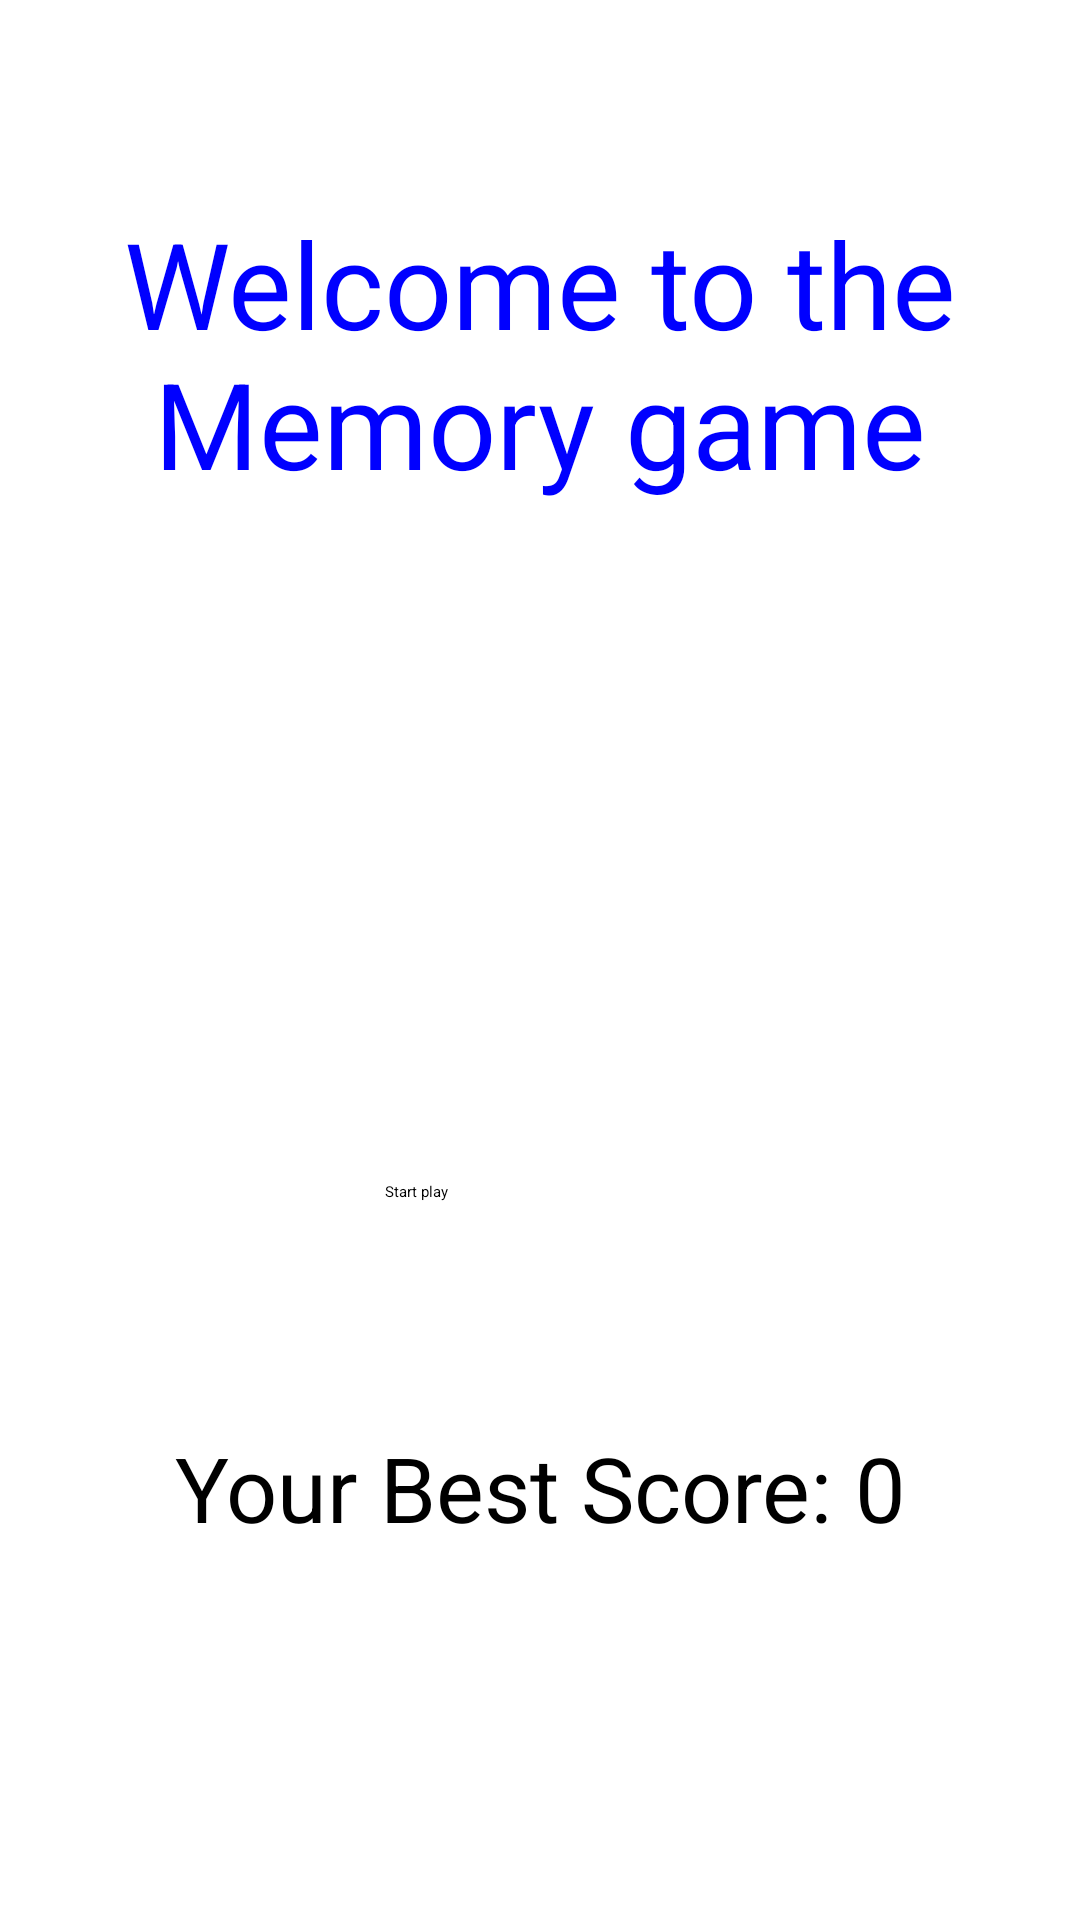

Layout XML and referenced resources for this Android screen:
<!-- AndroidManifest.xml: application theme Theme.MyApplication -->
<!-- res/layout/activity_main_screen.xml -->
<?xml version="1.0" encoding="utf-8"?>
<androidx.constraintlayout.widget.ConstraintLayout xmlns:android="http://schemas.android.com/apk/res/android"
    xmlns:app="http://schemas.android.com/apk/res-auto"
    xmlns:tools="http://schemas.android.com/tools"
    android:id="@+id/main"
    android:layout_width="match_parent"
    android:layout_height="match_parent"
    tools:context=".MainScreen">


    <TextView
        android:id="@+id/EditText"


        android:layout_width="wrap_content"
        android:layout_height="wrap_content"
        android:text="Welcome to the Memory game"
        android:textSize="40sp"
        android:gravity="center"
        android:textColor="#0000FF"
        app:layout_constraintBottom_toBottomOf="parent"
        app:layout_constraintEnd_toEndOf="parent"
        app:layout_constraintStart_toStartOf="parent"
        app:layout_constraintTop_toTopOf="parent"
        app:layout_constraintVertical_bias="0.125" />

    <Button
        android:id="@+id/buttonStart"
        android:layout_width="102dp"
        android:layout_height="55dp"
        android:text="Start play"
        app:backgroundTint="#000080"
        app:layout_constraintBottom_toBottomOf="parent"
        app:layout_constraintEnd_toEndOf="parent"
        app:layout_constraintHorizontal_bias="0.498"
        app:layout_constraintStart_toStartOf="parent"
        app:layout_constraintTop_toTopOf="parent"
        app:layout_constraintVertical_bias="0.673" />

    <LinearLayout
        android:layout_width="wrap_content"
        android:layout_height="wrap_content"
        android:orientation="horizontal"
        android:layoutDirection="ltr"
        android:layout_marginBottom="124dp"
        app:layout_constraintBottom_toBottomOf="parent"
        app:layout_constraintStart_toStartOf="parent"
        app:layout_constraintEnd_toEndOf="parent"
        app:layout_constraintTop_toBottomOf="@+id/buttonStart"
        app:layout_constraintVertical_bias="1.0">

        <TextView
            android:id="@+id/textCount"
            android:layout_width="wrap_content"
            android:layout_height="wrap_content"
            android:text="Your Best Score: "
            android:textColor="@color/black"
            android:textSize="30sp" />

        <TextView
            android:id="@+id/BestScoreValue"
            android:layout_width="wrap_content"
            android:layout_height="wrap_content"
            android:text="0"
            android:textColor="@color/black"
            android:textSize="30sp" />

    </LinearLayout>

</androidx.constraintlayout.widget.ConstraintLayout>
<!-- resources referenced by this layout -->
<resources>

  <!-- not gathered from this repository: default colours our renderer supplied (Android Studio template values) -->
  <color name="black">#FF000000</color>
</resources>
